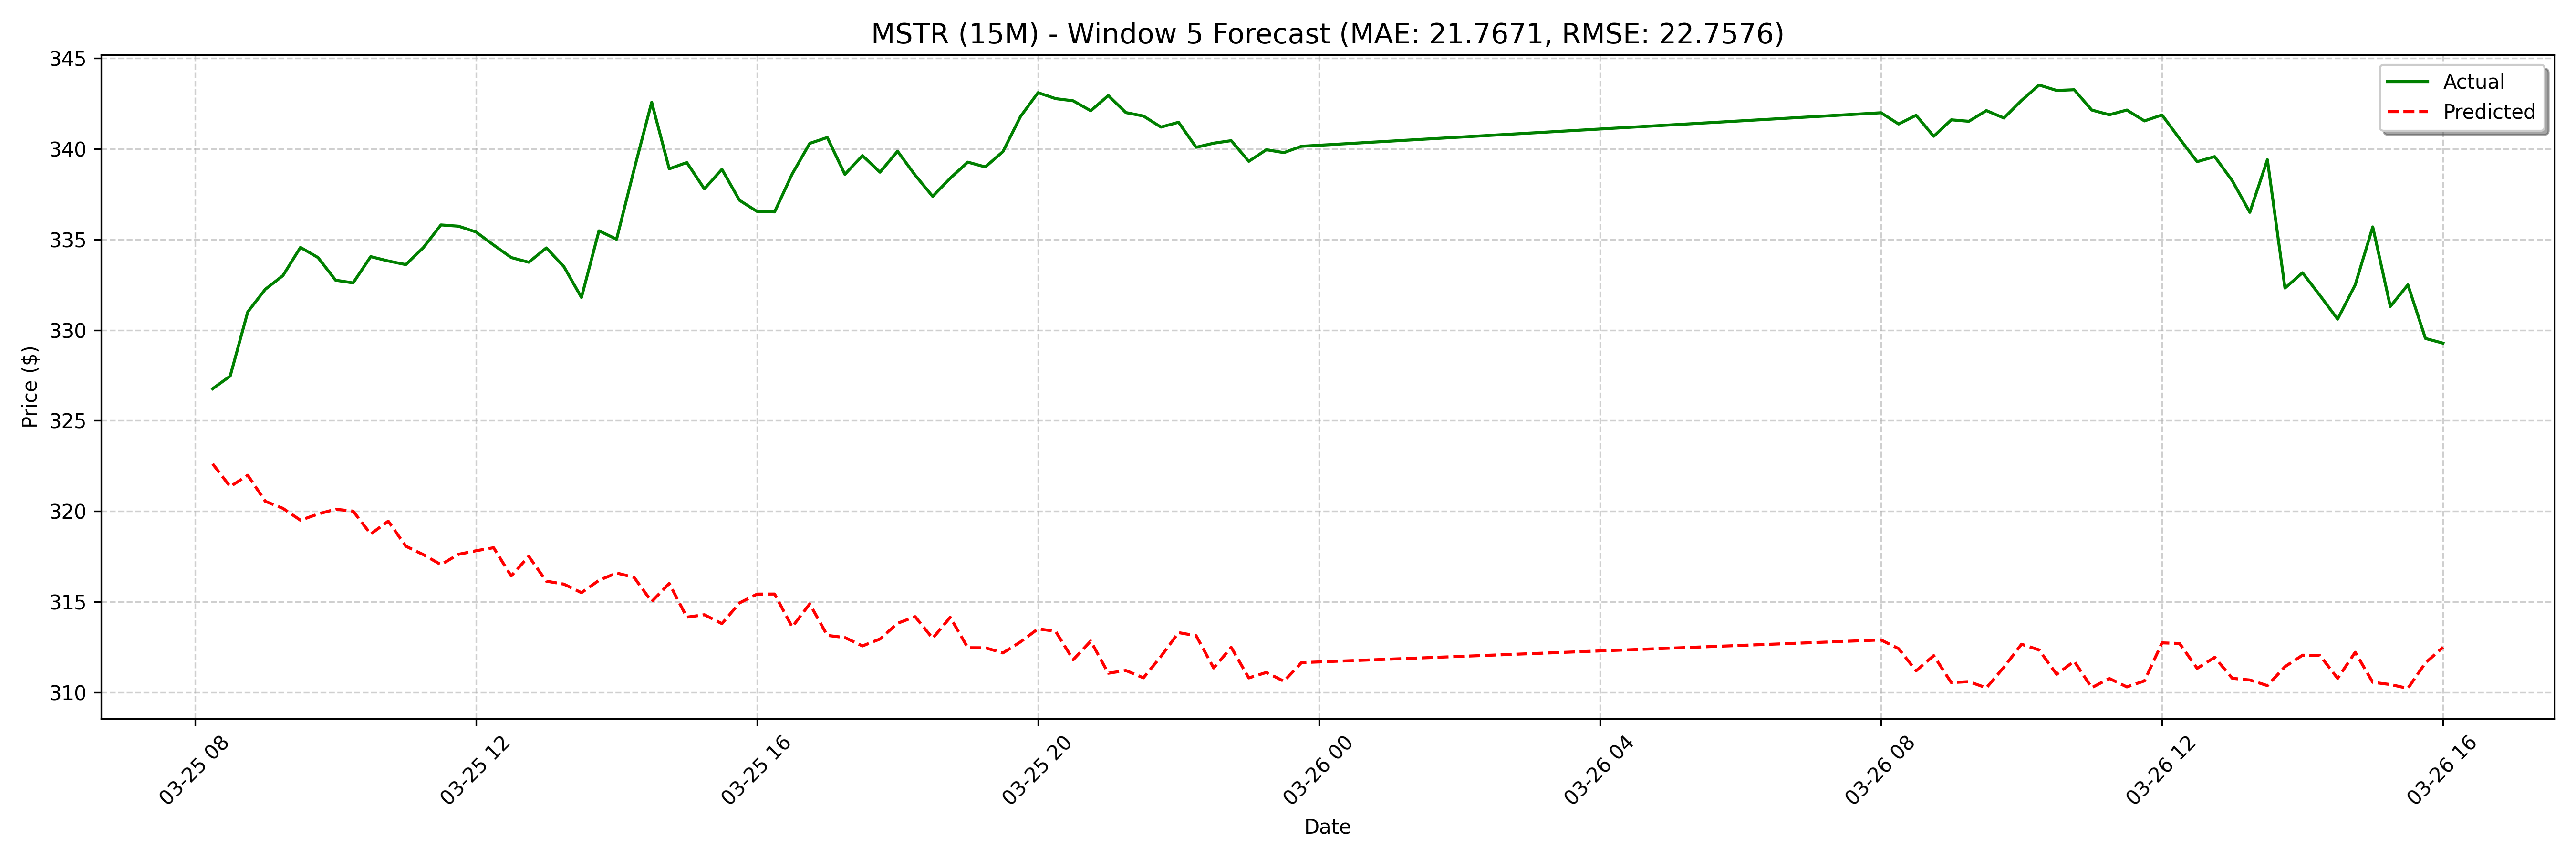

The table this chart was drawn from, first rows:
date, actual, forecast
2025-03-25 08:15:00, 326.8, 322.6
2025-03-25 08:30:00, 327.5, 321.4
2025-03-25 08:45:00, 331.0, 322
2025-03-25 09:00:00, 332.2, 320.5
2025-03-25 09:15:00, 333.0, 320.2
2025-03-25 09:30:00, 334.6, 319.5
2025-03-25 09:45:00, 334.0, 319.8
2025-03-25 10:00:00, 332.8, 320.1
2025-03-25 10:15:00, 332.6, 320
2025-03-25 10:30:00, 334.1, 318.7
2025-03-25 10:45:00, 333.8, 319.5
2025-03-25 11:00:00, 333.6, 318.1
2025-03-25 11:15:00, 334.6, 317.6
2025-03-25 11:30:00, 335.8, 317.1
2025-03-25 11:45:00, 335.7, 317.6
2025-03-25 12:00:00, 335.4, 317.8
2025-03-25 12:15:00, 334.7, 318
2025-03-25 12:30:00, 334.0, 316.4
2025-03-25 12:45:00, 333.7, 317.5
2025-03-25 13:00:00, 334.5, 316.1
2025-03-25 13:15:00, 333.5, 316
2025-03-25 13:30:00, 331.8, 315.5
2025-03-25 13:45:00, 335.5, 316.2
2025-03-25 14:00:00, 335, 316.6
2025-03-25 14:15:00, 338.9, 316.3
2025-03-25 14:30:00, 342.6, 315
2025-03-25 14:45:00, 338.9, 316
2025-03-25 15:00:00, 339.2, 314.2
2025-03-25 15:15:00, 337.8, 314.3
2025-03-25 15:30:00, 338.9, 313.8
2025-03-25 15:45:00, 337.2, 314.9
2025-03-25 16:00:00, 336.5, 315.4
2025-03-25 16:15:00, 336.5, 315.4
2025-03-25 16:30:00, 338.6, 313.6
2025-03-25 16:45:00, 340.3, 314.9
2025-03-25 17:00:00, 340.6, 313.1
2025-03-25 17:15:00, 338.6, 313
2025-03-25 17:30:00, 339.6, 312.6
2025-03-25 17:45:00, 338.7, 312.9
2025-03-25 18:00:00, 339.9, 313.8
2025-03-25 18:15:00, 338.5, 314.2
2025-03-25 18:30:00, 337.4, 313
2025-03-25 18:45:00, 338.4, 314.1
2025-03-25 19:00:00, 339.3, 312.5
2025-03-25 19:15:00, 339, 312.5
2025-03-25 19:30:00, 339.8, 312.2
2025-03-25 19:45:00, 341.8, 312.8
2025-03-25 20:00:00, 343.1, 313.5
2025-03-25 20:15:00, 342.8, 313.4
2025-03-25 20:30:00, 342.6, 311.8
2025-03-25 20:45:00, 342.1, 312.8
2025-03-25 21:00:00, 342.9, 311.1
2025-03-25 21:15:00, 342.0, 311.2
2025-03-25 21:30:00, 341.8, 310.8
2025-03-25 21:45:00, 341.2, 312
2025-03-25 22:00:00, 341.5, 313.3
2025-03-25 22:15:00, 340.1, 313.1
2025-03-25 22:30:00, 340.3, 311.3
2025-03-25 22:45:00, 340.4, 312.5
2025-03-25 23:00:00, 339.3, 310.8
... 68 more rows
